Run: headless pygame with SDL's dummy video driver; simulated clock (each Clock.tick advances the game by its frame time, no real sleeping); random seed 0; keys injected as events and as key.get_pressed() state; no mouse input.
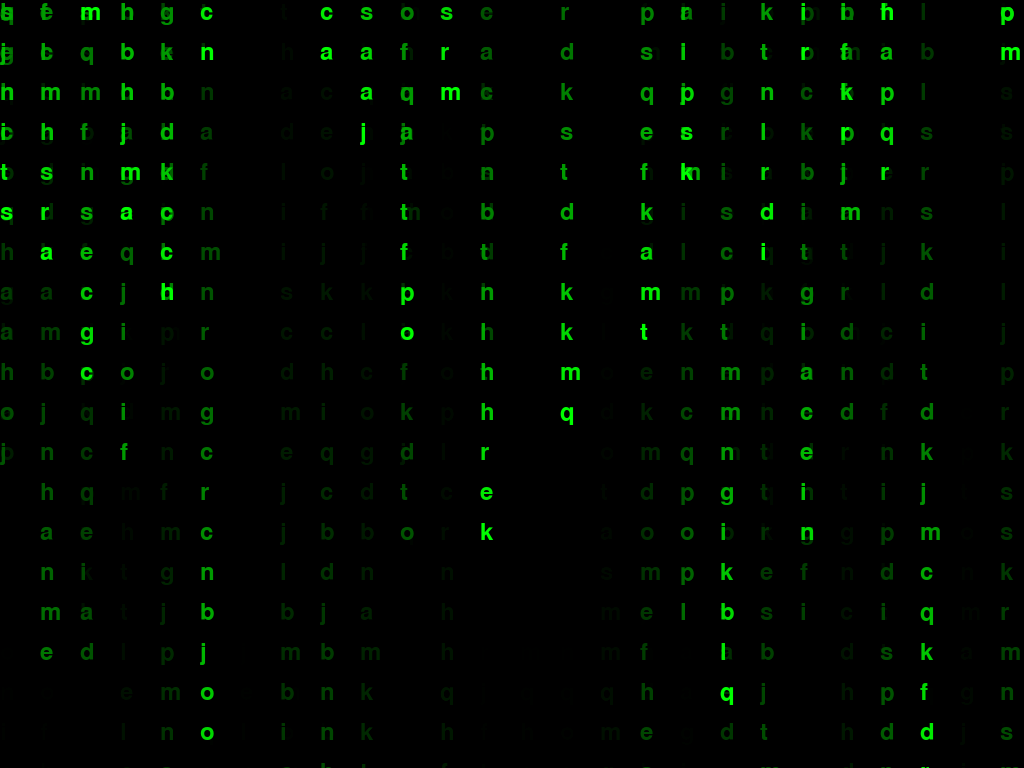
Frame 1 of 4 · flips 1–60 · no input
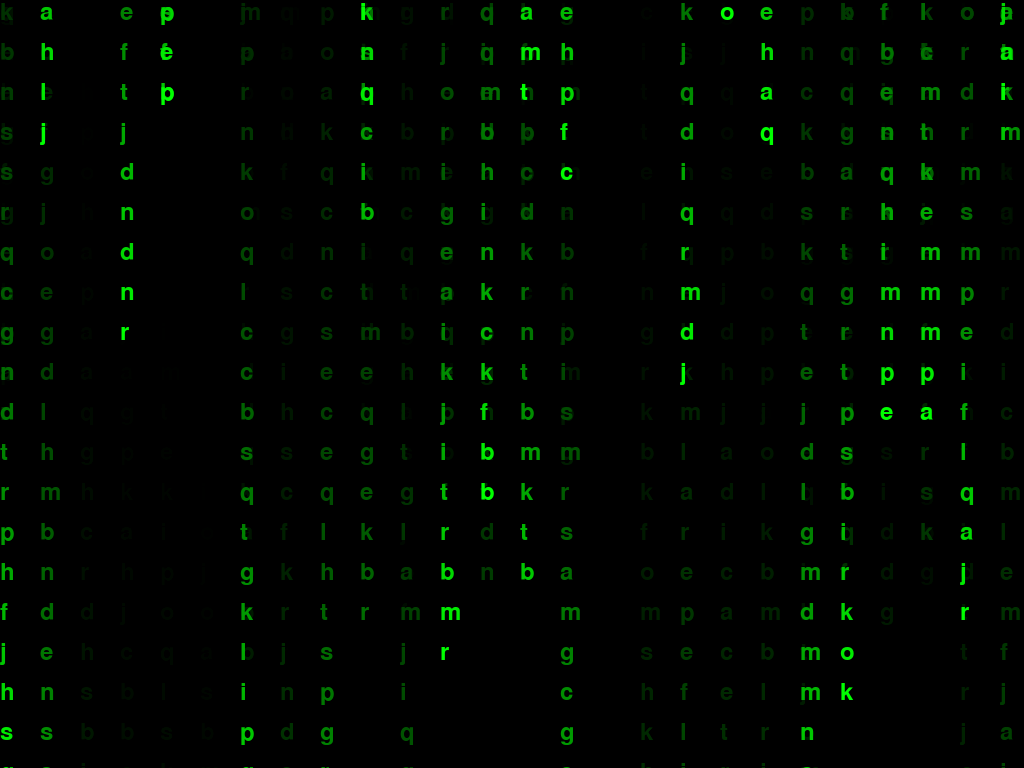
Frame 2 of 4 · flips 61–180 · tapped SPACE, RETURN · held RIGHT (→), D
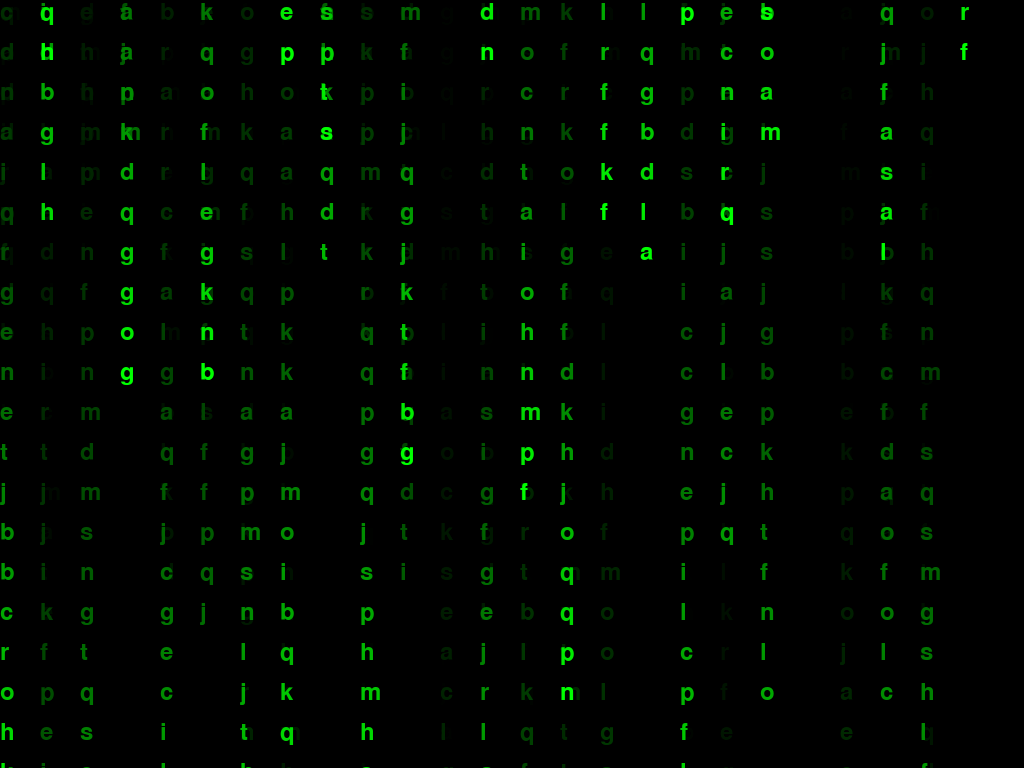
Frame 3 of 4 · flips 181–300 · held DOWN (↓), S
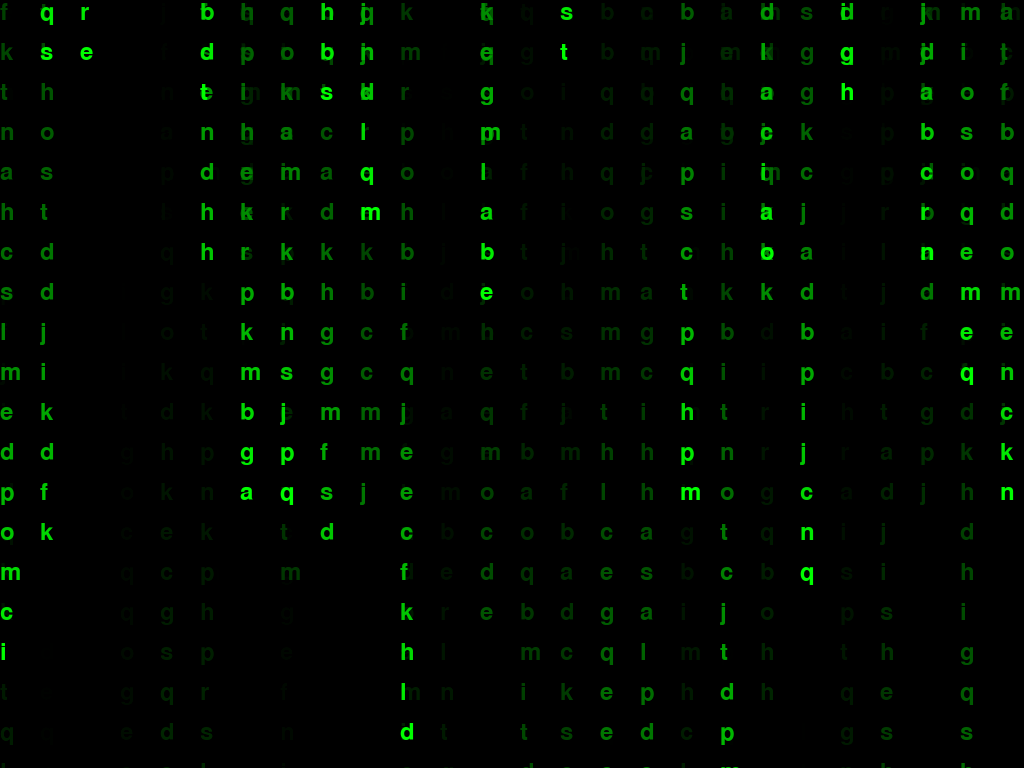
Frame 4 of 4 · flips 301–420 · held LEFT (←), A, UP (↑), W

The pygame program that drew these frames:

import random
import pygame
from pygame.locals import *
from sys import exit

PANEL_width = 3840
PANEL_highly = 2160
FONT_PX = 40

pygame.init()

# 创建一个可视窗口, 如果不想全屏运行，可以把 FULLSCREEN 参数去掉
winSur = pygame.display.set_mode((PANEL_width, PANEL_highly), FULLSCREEN, 32)

font = pygame.font.SysFont("SimHei", 35)

bg_suface = pygame.Surface((PANEL_width, PANEL_highly), flags=pygame.SRCALPHA)

pygame.Surface.convert(bg_suface)

bg_suface.fill(pygame.Color(0, 0, 0, 20))

winSur.fill((0, 0, 0))

# #  字母版
letter = ['a', 'b', 'c', 'd', 'e', 'f', 'g', 'h', 'i', 'j', 'k', 'l', 'm', 'n', 'o', 'p', 'q', 'r', 's', 't', 'u', 'v',
          'w', 'x', 'y', 'z']

texts = [
    font.render(str(letter[i]), True, (0, 255, 0)) for i in range(20)
]

# 按屏幕的宽带计算可以在画板上放几列坐标并生成一个列表
column = int(PANEL_width / FONT_PX)
drops = [0 for i in range(column)]

while True:
    # 从队列中获取事件, 如果退出程序, 按两下确认键即可
    for event in pygame.event.get():
        if event.type == pygame.QUIT:
            exit()
        elif event.type == pygame.KEYDOWN:
            chang = pygame.key.get_pressed()
            if (chang[32]):
                exit()

    # 将暂停一段给定的毫秒数
    pygame.time.delay(50)

    # 重新编辑图像第二个参数是坐上角坐标
    winSur.blit(bg_suface, (0, 0))

    for i in range(len(drops)):
        text = random.choice(texts)

        # 重新编辑每个坐标点的图像
        winSur.blit(text, (i * FONT_PX, drops[i] * FONT_PX))

        drops[i] += 1
        if drops[i] * 10 > PANEL_highly or random.random() > 0.95:
            drops[i] = 0

    pygame.display.flip()
